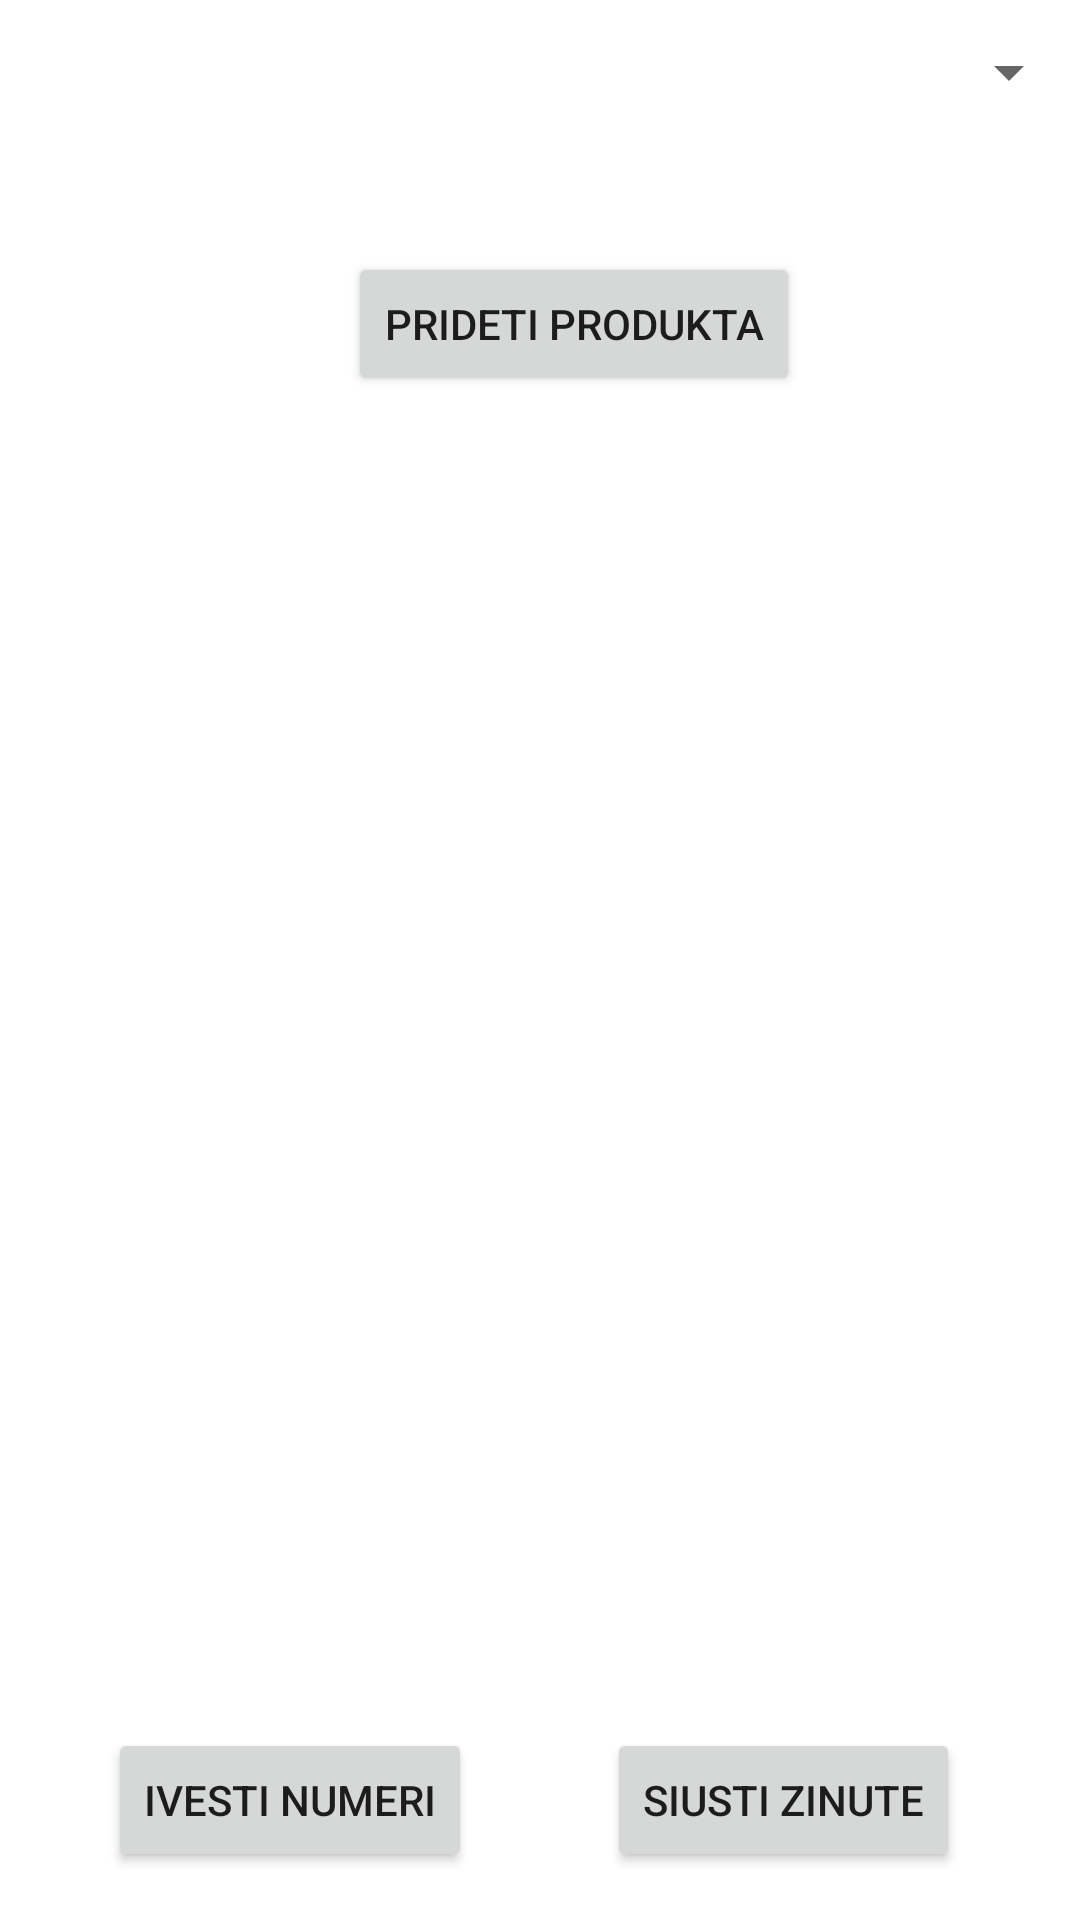

The Android layout XML behind this screen, and the referenced resources:
<!-- AndroidManifest.xml: application theme Theme.EgzoPvz -->
<!-- res/layout/activity_main.xml -->
<?xml version="1.0" encoding="utf-8"?>
<androidx.constraintlayout.widget.ConstraintLayout xmlns:android="http://schemas.android.com/apk/res/android"
    xmlns:app="http://schemas.android.com/apk/res-auto"
    xmlns:tools="http://schemas.android.com/tools"
    android:layout_width="match_parent"
    android:layout_height="match_parent"
    tools:context=".MainActivity">

    <Spinner
        android:id="@+id/spinner"
        android:layout_width="409dp"
        android:layout_height="wrap_content"
        android:minHeight="48dp"
        app:layout_constraintBottom_toBottomOf="parent"
        app:layout_constraintEnd_toEndOf="parent"
        app:layout_constraintHorizontal_bias="1.0"
        app:layout_constraintStart_toStartOf="parent"
        app:layout_constraintTop_toTopOf="parent"
        app:layout_constraintVertical_bias="0.0"
        tools:ignore="SpeakableTextPresentCheck" />

    <Button
        android:id="@+id/button1"
        android:layout_width="wrap_content"
        android:layout_height="wrap_content"
        android:layout_marginStart="116dp"
        android:layout_marginTop="84dp"
        android:text="Prideti produkta"
        app:layout_constraintStart_toStartOf="parent"
        app:layout_constraintTop_toTopOf="parent" />

    <ListView
        android:id="@+id/listView"
        android:layout_width="412dp"
        android:layout_height="363dp"
        app:layout_constraintBottom_toBottomOf="parent"
        app:layout_constraintEnd_toEndOf="parent"
        app:layout_constraintTop_toTopOf="parent"
        app:layout_constraintVertical_bias="0.679" />

    <Button
        android:id="@+id/button2"
        android:layout_width="wrap_content"
        android:layout_height="wrap_content"
        android:layout_marginStart="36dp"
        android:layout_marginBottom="16dp"
        android:text="Ivesti numeri"
        app:layout_constraintBottom_toBottomOf="parent"
        app:layout_constraintStart_toStartOf="parent" />

    <Button
        android:id="@+id/button3"
        android:layout_width="wrap_content"
        android:layout_height="wrap_content"
        android:layout_marginEnd="40dp"
        android:layout_marginBottom="16dp"
        android:text="Siusti zinute"
        app:layout_constraintBottom_toBottomOf="parent"
        app:layout_constraintEnd_toEndOf="parent" />

</androidx.constraintlayout.widget.ConstraintLayout>
<!-- resources referenced by this layout -->
<resources>
  <style name="Theme.EgzoPvz" parent="Theme.MaterialComponents.DayNight.DarkActionBar">
          
          <item name="colorPrimary">@color/purple_500</item>
          <item name="colorPrimaryVariant">@color/purple_700</item>
          <item name="colorOnPrimary">@color/white</item>
          
          <item name="colorSecondary">@color/teal_200</item>
          <item name="colorSecondaryVariant">@color/teal_700</item>
          <item name="colorOnSecondary">@color/black</item>
          
          <item name="android:statusBarColor" tools:targetApi="l">?attr/colorPrimaryVariant</item>
          
      </style>
  <!-- not gathered from this repository: default colours our renderer supplied (Android Studio template values) -->
  <color name="purple_500">#FF6200EE</color>
  <color name="purple_700">#FF3700B3</color>
  <color name="teal_200">#FF03DAC5</color>
  <color name="teal_700">#FF018786</color>
  <color name="black">#FF000000</color>
  <color name="white">#FFFFFFFF</color>
</resources>
